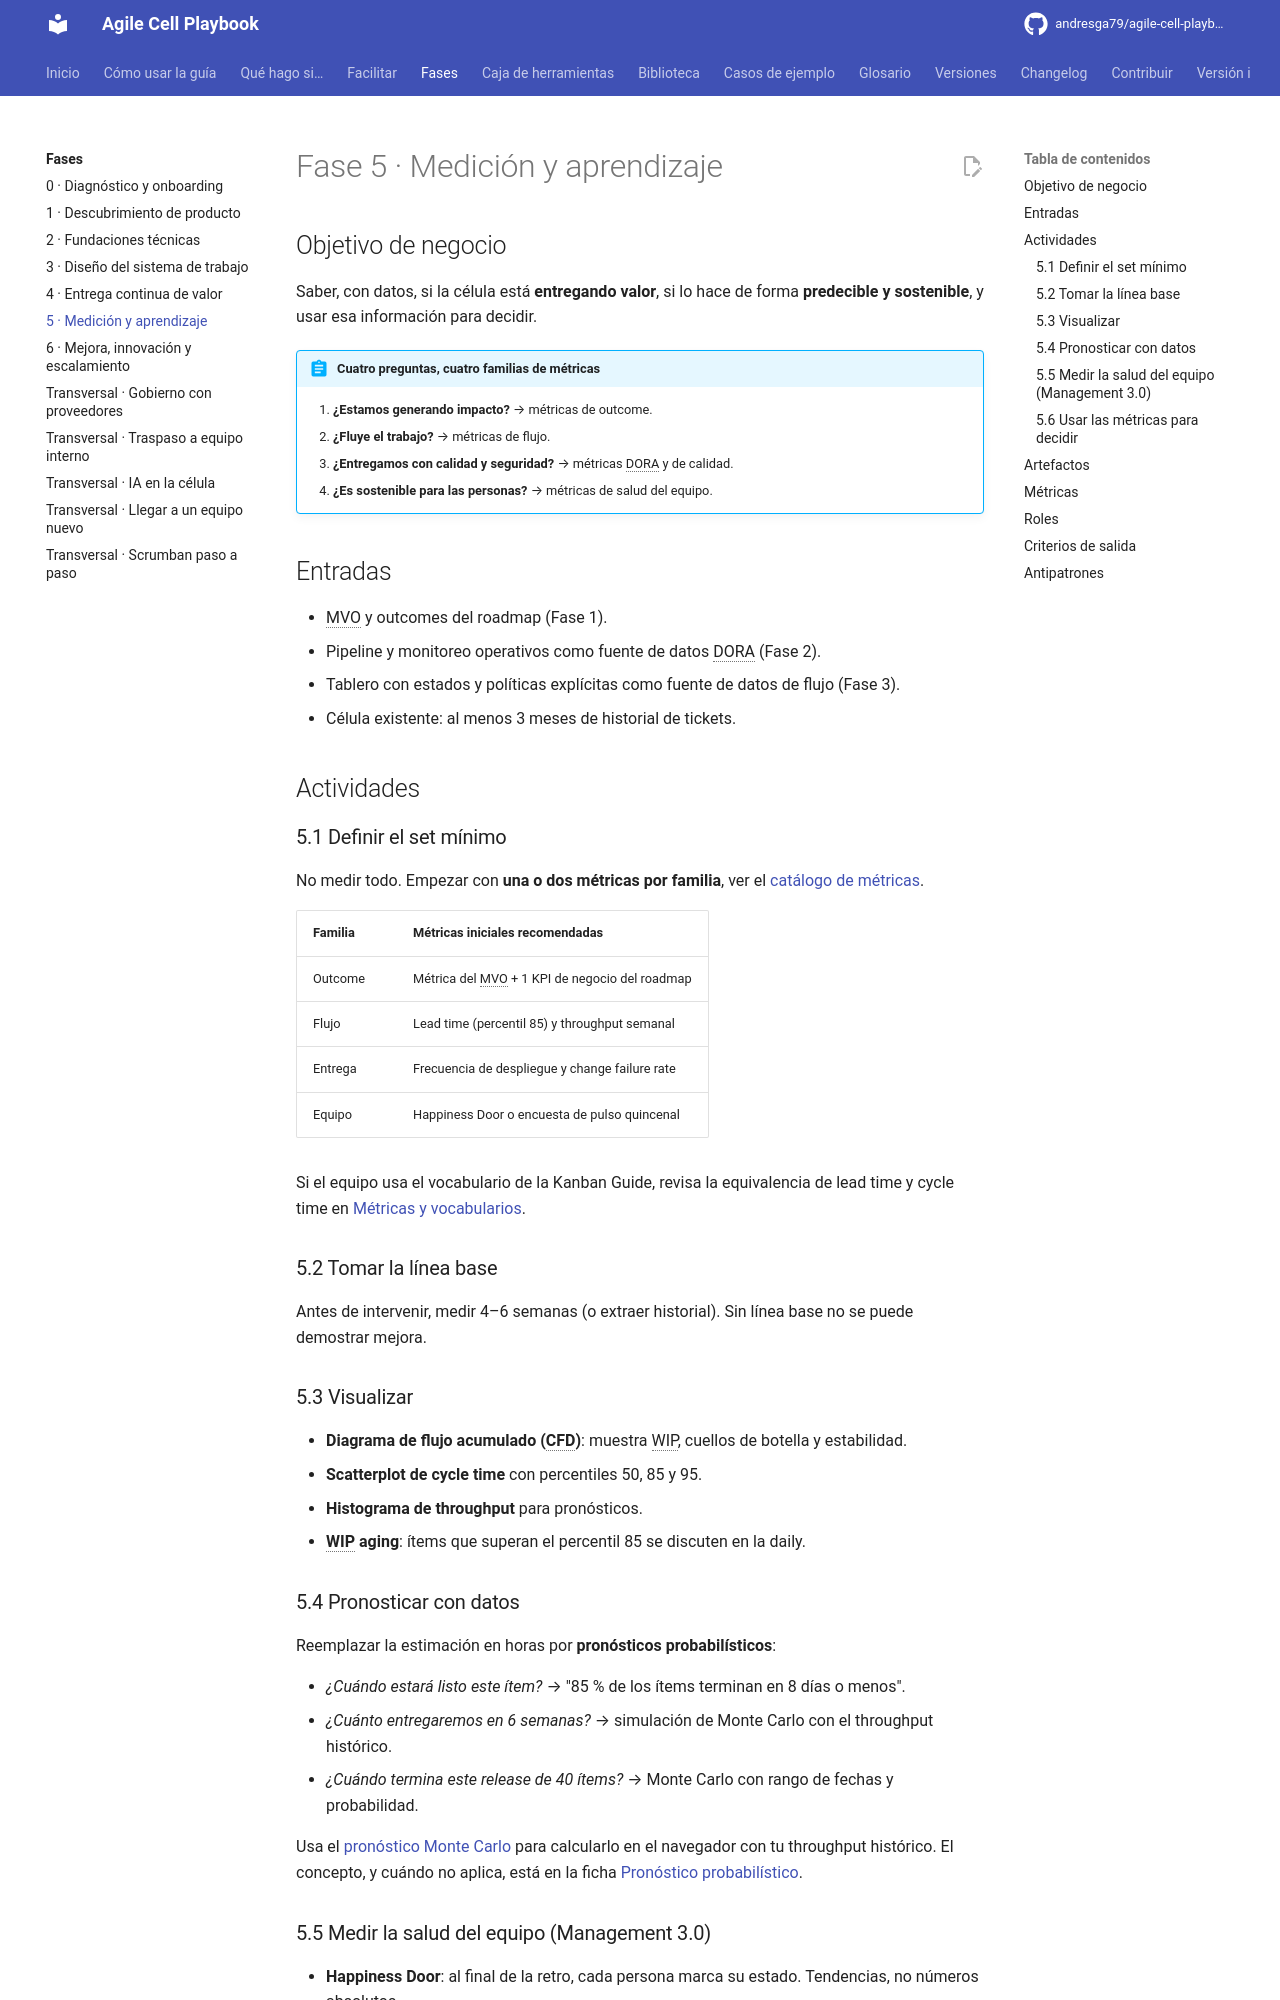

repository: andresga79/agile-cell-playbook · page: fases/05-medicion/index.html · generator: mkdocs

# Fase 5 · Medición y aprendizaje

## Objetivo de negocio

Saber, con datos, si la célula está **entregando valor**, si lo hace de forma **predecible y sostenible**, y usar esa información para decidir.

!!! abstract "Cuatro preguntas, cuatro familias de métricas"
    1. **¿Estamos generando impacto?** → métricas de outcome.
    2. **¿Fluye el trabajo?** → métricas de flujo.
    3. **¿Entregamos con calidad y seguridad?** → métricas DORA y de calidad.
    4. **¿Es sostenible para las personas?** → métricas de salud del equipo.

## Entradas

- MVO y outcomes del roadmap (Fase 1).
- Pipeline y monitoreo operativos como fuente de datos DORA (Fase 2).
- Tablero con estados y políticas explícitas como fuente de datos de flujo (Fase 3).
- Célula existente: al menos 3 meses de historial de tickets.

## Actividades

### 5.1 Definir el set mínimo

No medir todo. Empezar con **una o dos métricas por familia**, ver el [catálogo de métricas](../caja-de-herramientas/catalogo-metricas.md).

| Familia | Métricas iniciales recomendadas |
|---|---|
| Outcome | Métrica del MVO + 1 KPI de negocio del roadmap |
| Flujo | Lead time (percentil 85) y throughput semanal |
| Entrega | Frecuencia de despliegue y change failure rate |
| Equipo | Happiness Door o encuesta de pulso quincenal |

Si el equipo usa el vocabulario de la Kanban Guide, revisa la equivalencia de lead time y cycle time en [Métricas y vocabularios](../biblioteca/flujo/metricas-y-vocabularios.md).

### 5.2 Tomar la línea base

Antes de intervenir, medir 4–6 semanas (o extraer historial). Sin línea base no se puede demostrar mejora.

### 5.3 Visualizar

- **Diagrama de flujo acumulado (CFD)**: muestra WIP, cuellos de botella y estabilidad.
- **Scatterplot de cycle time** con percentiles 50, 85 y 95.
- **Histograma de throughput** para pronósticos.
- **WIP aging**: ítems que superan el percentil 85 se discuten en la daily.
